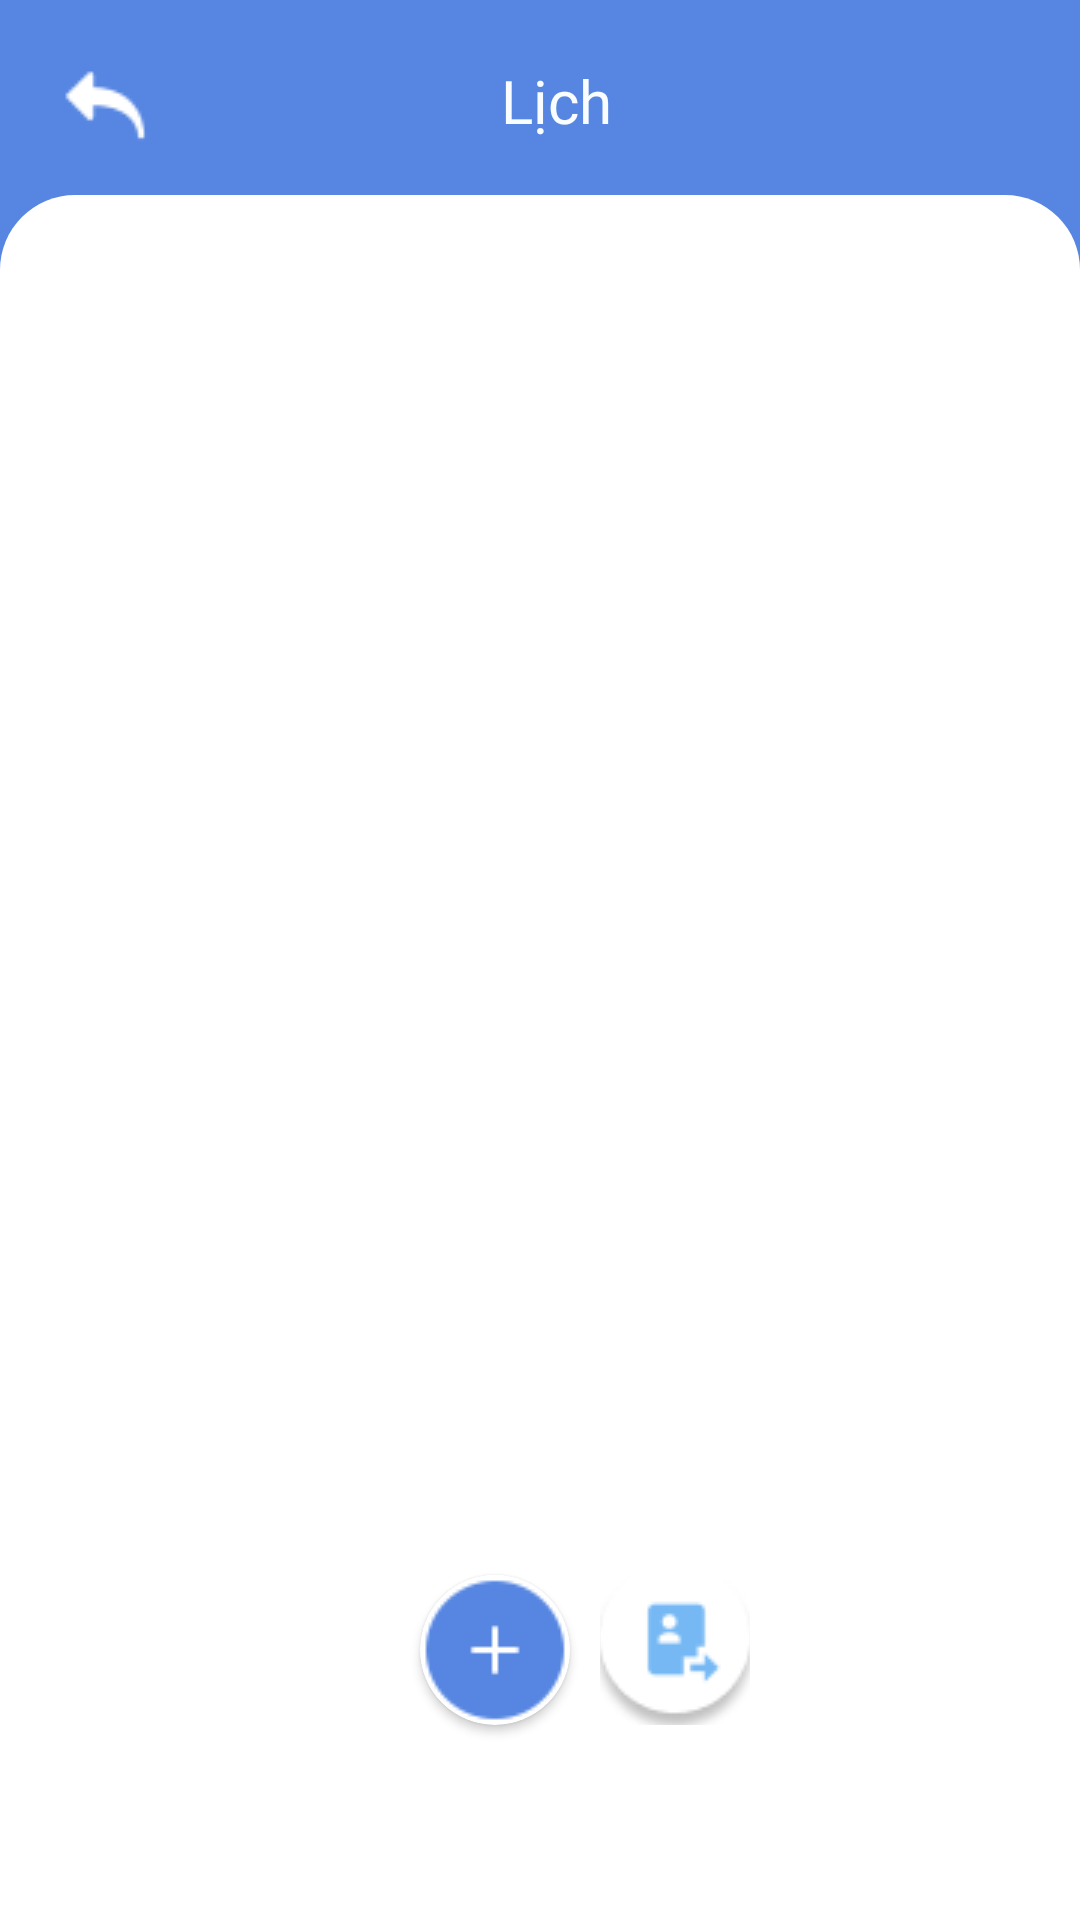

Here is an Android app screen rendered from its layout file. Give the layout XML and the strings, colors and styles it references.
<!-- AndroidManifest.xml: application theme Theme.QLDATN -->
<!-- res/layout/fragment_detail_calendar.xml -->
<?xml version="1.0" encoding="utf-8"?>
<androidx.constraintlayout.widget.ConstraintLayout xmlns:android="http://schemas.android.com/apk/res/android"
xmlns:tools="http://schemas.android.com/tools"
android:layout_width="match_parent"
android:layout_height="match_parent"
xmlns:app="http://schemas.android.com/apk/res-auto"
tools:context=".DetailCalendarFragment"
android:background="@color/df_blue"
android:layout_weight="100"
    >

<ImageView
    android:id="@+id/btn_dtcalendar_back"
    android:layout_width="wrap_content"
    android:layout_height="wrap_content"
    android:src="@drawable/ic_backarrow"
    app:layout_constraintTop_toTopOf="parent"
    app:layout_constraintLeft_toLeftOf="parent"
    android:layout_margin="20dp"
    />

<TextView
    android:id="@+id/tv_dtcalendar_title"
    android:layout_width="wrap_content"
    android:layout_height="wrap_content"
    android:text="Lịch"
    android:layout_gravity="center"
    style="@style/textBoldTitle"
    app:layout_constraintTop_toTopOf="parent"
    app:layout_constraintLeft_toRightOf="@id/btn_dtcalendar_back"
    app:layout_constraintRight_toRightOf="parent"
    android:layout_marginTop="20dp"
    android:layout_marginRight="40dp"
    android:textColor="@color/df_white"
    />

<LinearLayout
    android:layout_width="match_parent"
    android:layout_height="match_parent"
    app:layout_constraintTop_toBottomOf="@id/tv_dtcalendar_title"
    app:layout_constraintLeft_toLeftOf="parent"
    android:layout_marginTop="65dp"
    android:background="@drawable/bg_linear"
    android:orientation="vertical"
    >
    <androidx.recyclerview.widget.RecyclerView
        android:id="@+id/rcv_dtcalendar"
        android:layout_width="match_parent"
        android:layout_height="wrap_content"
        android:layout_marginTop="20dp"
        android:padding="20dp"
        />



</LinearLayout>

<androidx.cardview.widget.CardView
    android:id="@+id/cv_dtcalendar_add"
    android:layout_width="50dp"
    android:layout_height="50dp"
    app:layout_constraintBottom_toBottomOf="parent"
    style="@style/center"
    android:layout_marginRight="30dp"
    android:layout_marginBottom="65dp"
    app:cardCornerRadius="50dp"
    tools:ignore="MissingConstraints">
    <ImageButton
        android:id="@+id/btn_dtcalendar_add"
        android:layout_width="wrap_content"
        android:layout_height="wrap_content"
        android:src="@drawable/btn_add"
        android:background="@null"
        />
</androidx.cardview.widget.CardView>


    <ImageButton
        android:id="@+id/btn_calendar_apply"
        android:layout_width="50dp"
        android:layout_height="50dp"
        android:src="@drawable/btn_apply"
        android:layout_gravity="center"
        app:layout_constraintBottom_toBottomOf="parent"
        app:layout_constraintLeft_toRightOf="@id/cv_dtcalendar_add"
        android:layout_marginLeft="10dp"
        android:layout_marginBottom="65dp"
        android:background="@null"
        />

</androidx.constraintlayout.widget.ConstraintLayout>
<!-- resources referenced by this layout -->
<resources>
  <color name="df_blue">#5686E1</color>
  <color name="df_white">#F9FDFF</color>
  <!-- drawable bg_linear (drawable) -->
  <shape
      xmlns:android="http://schemas.android.com/apk/res/android">
      <solid
          android:color="#FFFFFF">
      </solid>
      <corners
          android:topLeftRadius="25dp"
          android:topRightRadius="25dp"
          >
      </corners>
  </shape>
  <!-- drawable btn_add: png bitmap (drawable-v24, 1215 bytes) -->
  <!-- drawable btn_apply: png bitmap (drawable, 2576 bytes) -->
  <!-- drawable ic_backarrow: png bitmap (drawable-v24, 490 bytes) -->
  <style name="center">
          <item name="layout_constraintLeft_toLeftOf">parent</item>
          <item name="layout_constraintRight_toRightOf">parent</item>
      </style>
  <style name="textBoldTitle">
          <item name="android:fontFamily">@font/inter_bold</item>
          <item name="android:textSize">20sp</item>
      </style>
  <style name="Theme.QLDATN" parent="Theme.MaterialComponents.DayNight.NoActionBar">
          
          <item name="colorPrimary">@color/purple_500</item>
          <item name="colorPrimaryVariant">@color/purple_700</item>
          <item name="colorOnPrimary">@color/white</item>
          
          <item name="colorSecondary">@color/teal_200</item>
          <item name="colorSecondaryVariant">@color/teal_700</item>
          <item name="colorOnSecondary">@color/black</item>
          
          <item name="android:statusBarColor" tools:targetApi="l">?attr/colorPrimaryVariant</item>
          
      </style>
  <color name="purple_500">#FF6200EE</color>
  <color name="purple_700">#FF3700B3</color>
  <color name="white">#FFFFFFFF</color>
  <color name="teal_200">#FF03DAC5</color>
  <color name="teal_700">#FF018786</color>
  <color name="black">#FF000000</color>
</resources>
